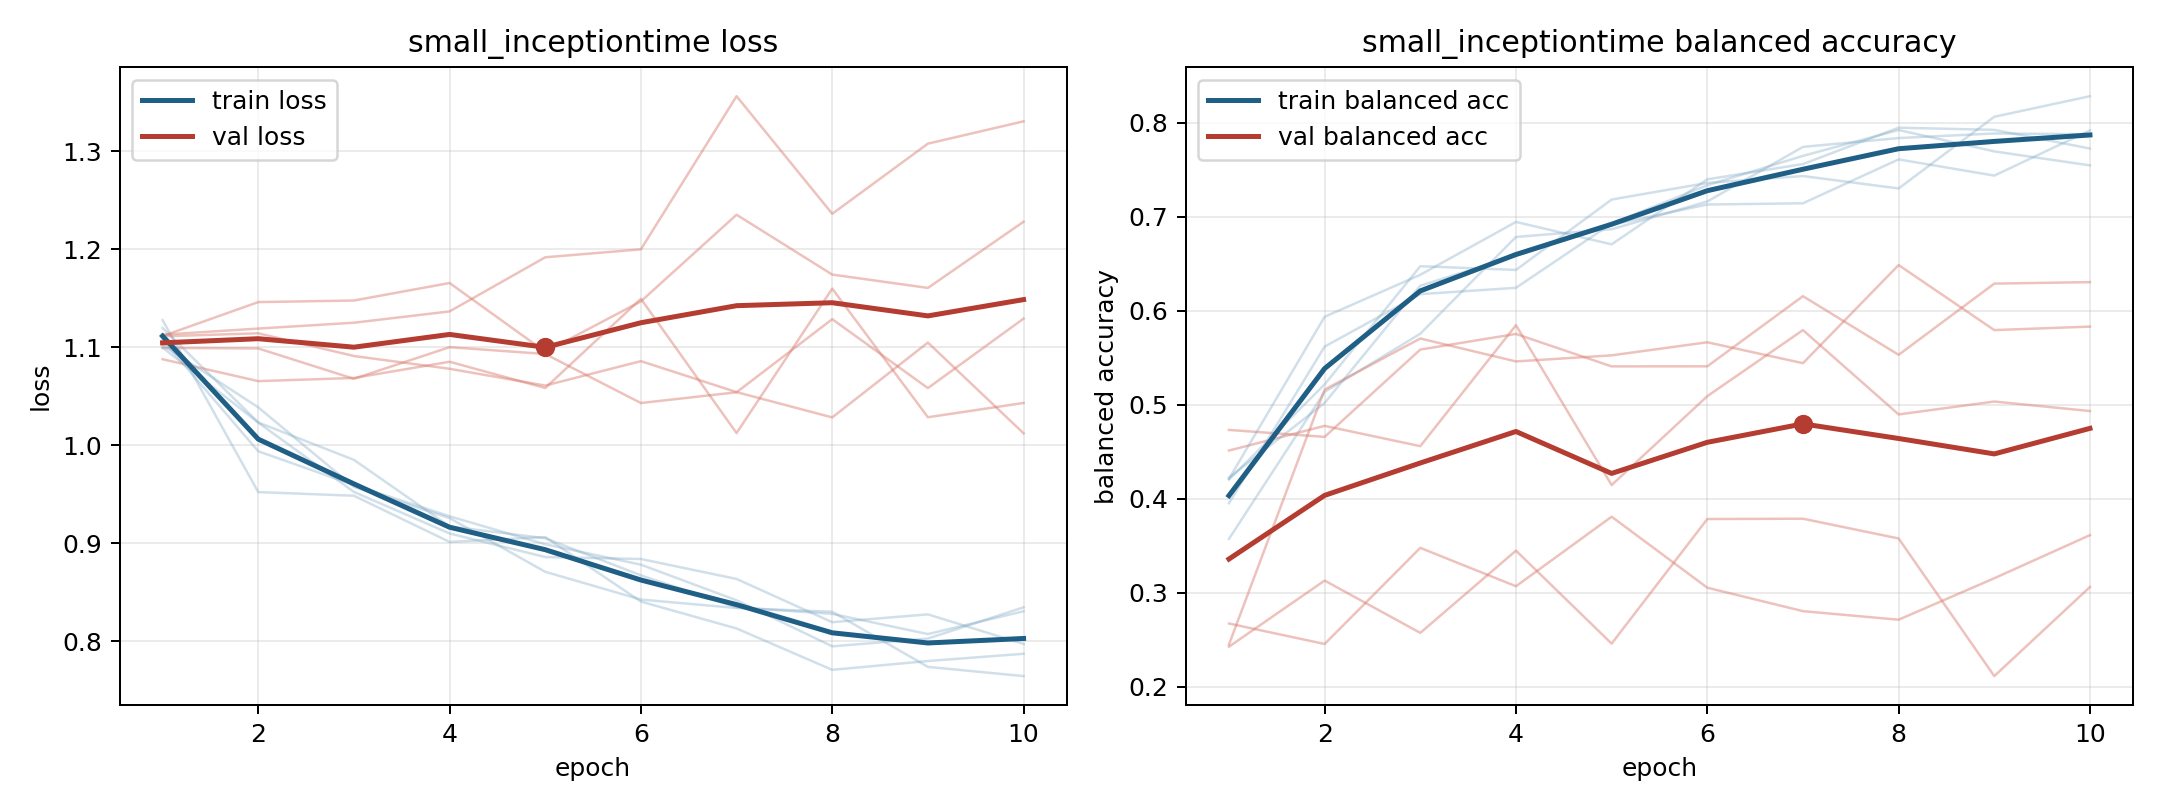

The table this chart was drawn from, first rows:
model, fold, epoch, train_loss, train_balanced_accuracy, val_loss, val_balanced_accuracy
small_inceptiontime, 1, 1, 1.12, 0.3574, 1.099, 0.4514
small_inceptiontime, 1, 2, 1.023, 0.5137, 1.099, 0.4776
small_inceptiontime, 1, 3, 0.9851, 0.5756, 1.068, 0.4561
small_inceptiontime, 1, 4, 0.9172, 0.6785, 1.1, 0.5847
small_inceptiontime, 1, 5, 0.9051, 0.6867, 1.093, 0.4147
small_inceptiontime, 1, 6, 0.8673, 0.7162, 1.043, 0.5092
small_inceptiontime, 1, 7, 0.8345, 0.7742, 1.054, 0.5794
small_inceptiontime, 1, 8, 0.828, 0.7836, 1.129, 0.4898
small_inceptiontime, 1, 9, 0.8074, 0.7885, 1.058, 0.5035
small_inceptiontime, 1, 10, 0.8306, 0.7877, 1.129, 0.4934
small_inceptiontime, 2, 1, 1.128, 0.4213, 1.111, 0.2675
small_inceptiontime, 2, 2, 0.9522, 0.5936, 1.146, 0.2457
small_inceptiontime, 2, 3, 0.9485, 0.6382, 1.148, 0.3479
small_inceptiontime, 2, 4, 0.9014, 0.6944, 1.166, 0.3071
small_inceptiontime, 2, 5, 0.9063, 0.6706, 1.095, 0.381
small_inceptiontime, 2, 6, 0.8405, 0.7397, 1.147, 0.3055
small_inceptiontime, 2, 7, 0.8131, 0.756, 1.235, 0.2806
small_inceptiontime, 2, 8, 0.7709, 0.7946, 1.174, 0.2715
small_inceptiontime, 2, 9, 0.7799, 0.7923, 1.161, 0.3156
small_inceptiontime, 2, 10, 0.7873, 0.7725, 1.228, 0.3614
small_inceptiontime, 3, 1, 1.1, 0.4226, 1.088, 0.4733
small_inceptiontime, 3, 2, 1.023, 0.502, 1.065, 0.4659
small_inceptiontime, 3, 3, 0.9524, 0.6267, 1.069, 0.5588
small_inceptiontime, 3, 4, 0.91, 0.6584, 1.085, 0.5754
small_inceptiontime, 3, 5, 0.886, 0.6915, 1.058, 0.5409
small_inceptiontime, 3, 6, 0.884, 0.713, 1.149, 0.5409
small_inceptiontime, 3, 7, 0.8636, 0.7143, 1.012, 0.6155
small_inceptiontime, 3, 8, 0.8195, 0.7609, 1.16, 0.5532
small_inceptiontime, 3, 9, 0.8275, 0.7437, 1.029, 0.6289
small_inceptiontime, 3, 10, 0.7973, 0.7917, 1.043, 0.6304
small_inceptiontime, 4, 1, 1.102, 0.4205, 1.113, 0.2428
small_inceptiontime, 4, 2, 1.039, 0.5217, 1.119, 0.3131
small_inceptiontime, 4, 3, 0.9575, 0.6474, 1.125, 0.2575
small_inceptiontime, 4, 4, 0.9257, 0.6434, 1.137, 0.345
small_inceptiontime, 4, 5, 0.8709, 0.7182, 1.192, 0.2461
small_inceptiontime, 4, 6, 0.8426, 0.7359, 1.2, 0.3786
small_inceptiontime, 4, 7, 0.834, 0.7432, 1.356, 0.3789
small_inceptiontime, 4, 8, 0.8302, 0.73, 1.236, 0.3579
small_inceptiontime, 4, 9, 0.7739, 0.8063, 1.308, 0.2116
small_inceptiontime, 4, 10, 0.7645, 0.8281, 1.33, 0.3063
small_inceptiontime, 5, 1, 1.108, 0.3954, 1.111, 0.2451
small_inceptiontime, 5, 2, 0.9939, 0.5619, 1.114, 0.5162
small_inceptiontime, 5, 3, 0.9595, 0.6177, 1.091, 0.5705
small_inceptiontime, 5, 4, 0.9276, 0.6244, 1.078, 0.5461
small_inceptiontime, 5, 5, 0.899, 0.6929, 1.061, 0.5526
small_inceptiontime, 5, 6, 0.8782, 0.7334, 1.086, 0.5665
small_inceptiontime, 5, 7, 0.8418, 0.7647, 1.054, 0.5443
small_inceptiontime, 5, 8, 0.7949, 0.7922, 1.028, 0.6486
small_inceptiontime, 5, 9, 0.8028, 0.7694, 1.105, 0.5794
small_inceptiontime, 5, 10, 0.8347, 0.7546, 1.012, 0.5832
